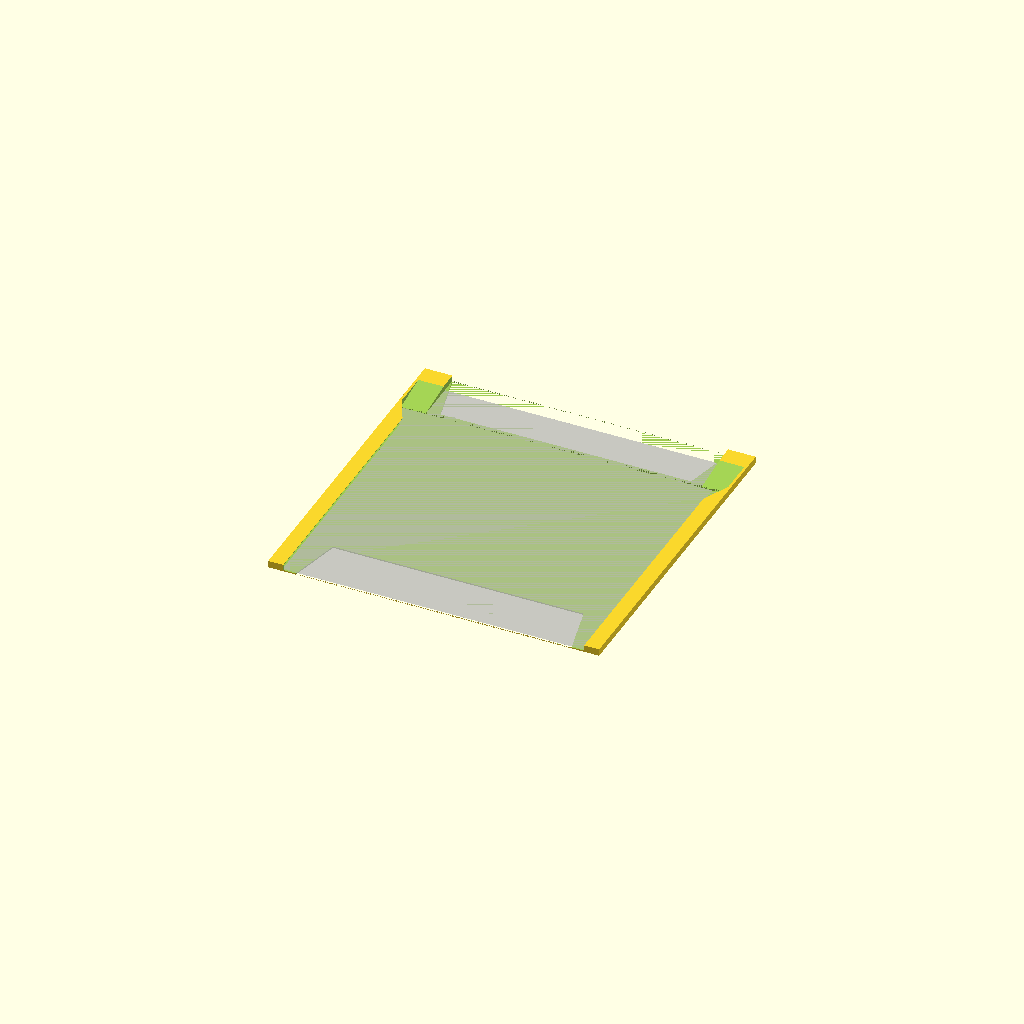
Cell 1: rendered with the file's own defaults.
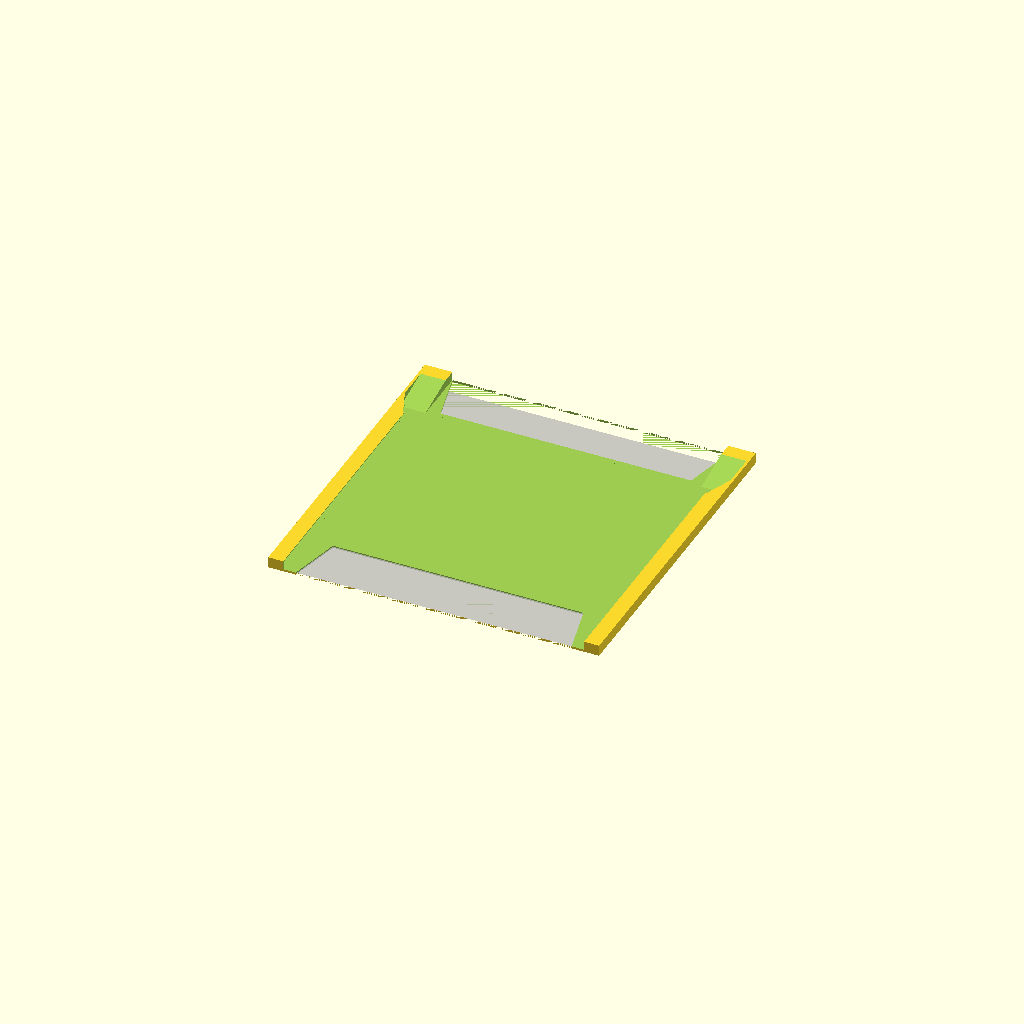
Cell 2 — print_layer_height set to 0.4, the other parameters unchanged.
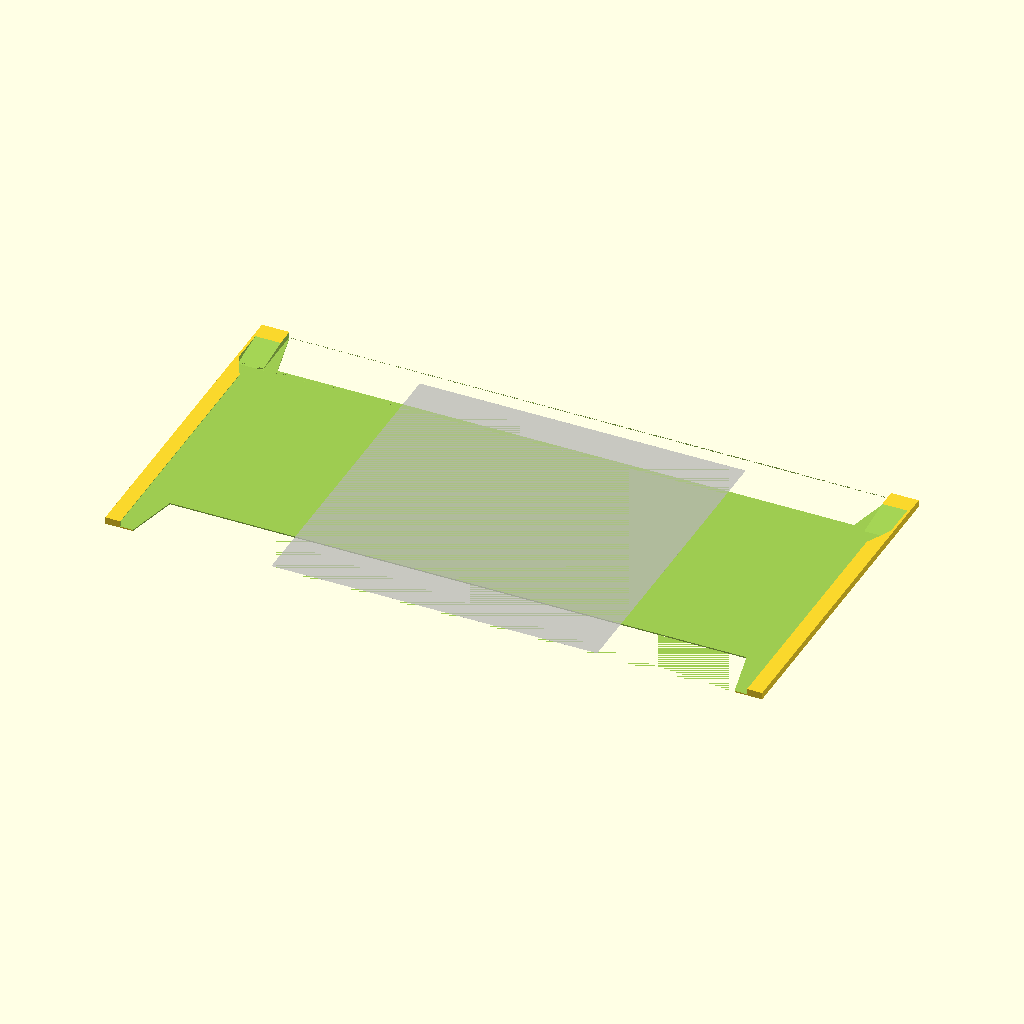
Cell 3 — businesscard_width set to 260, the other parameters unchanged.
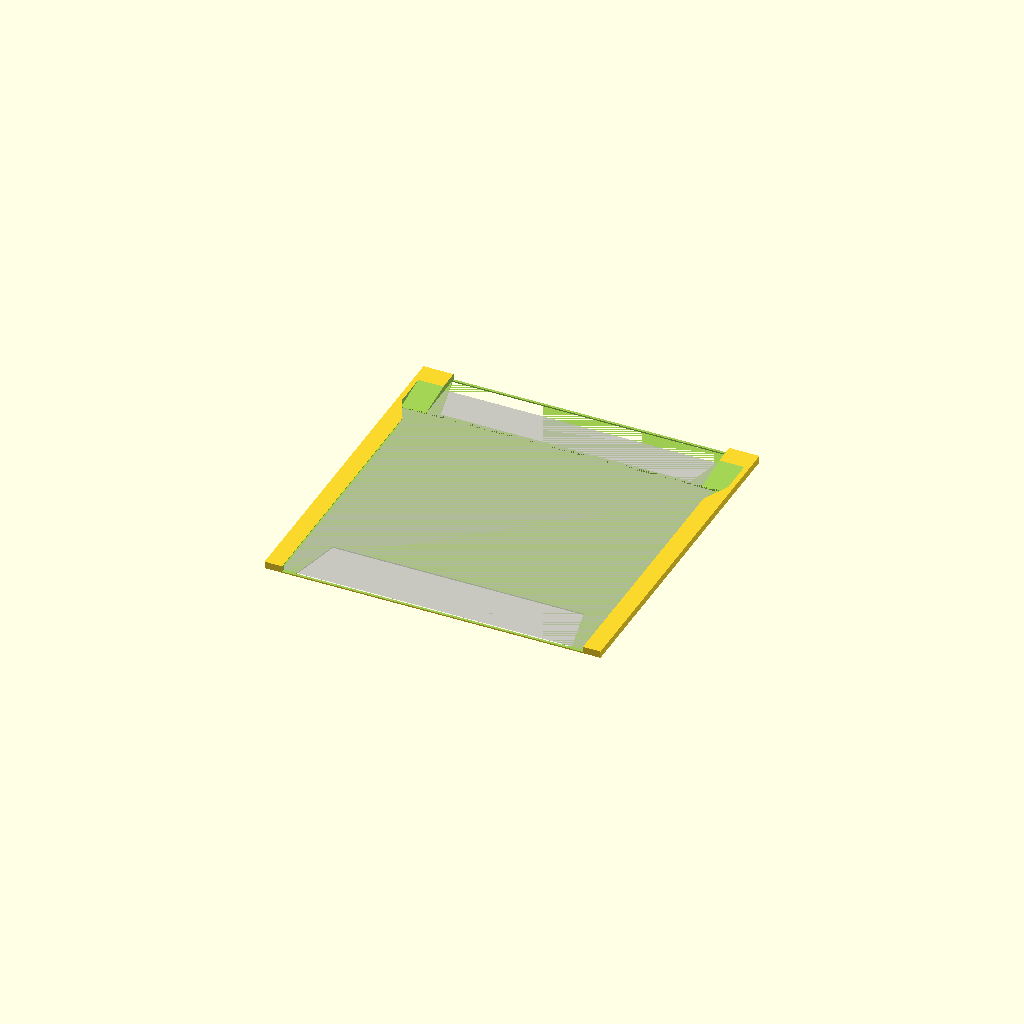
Cell 4 — wall_spacing set to 4, the other parameters unchanged.
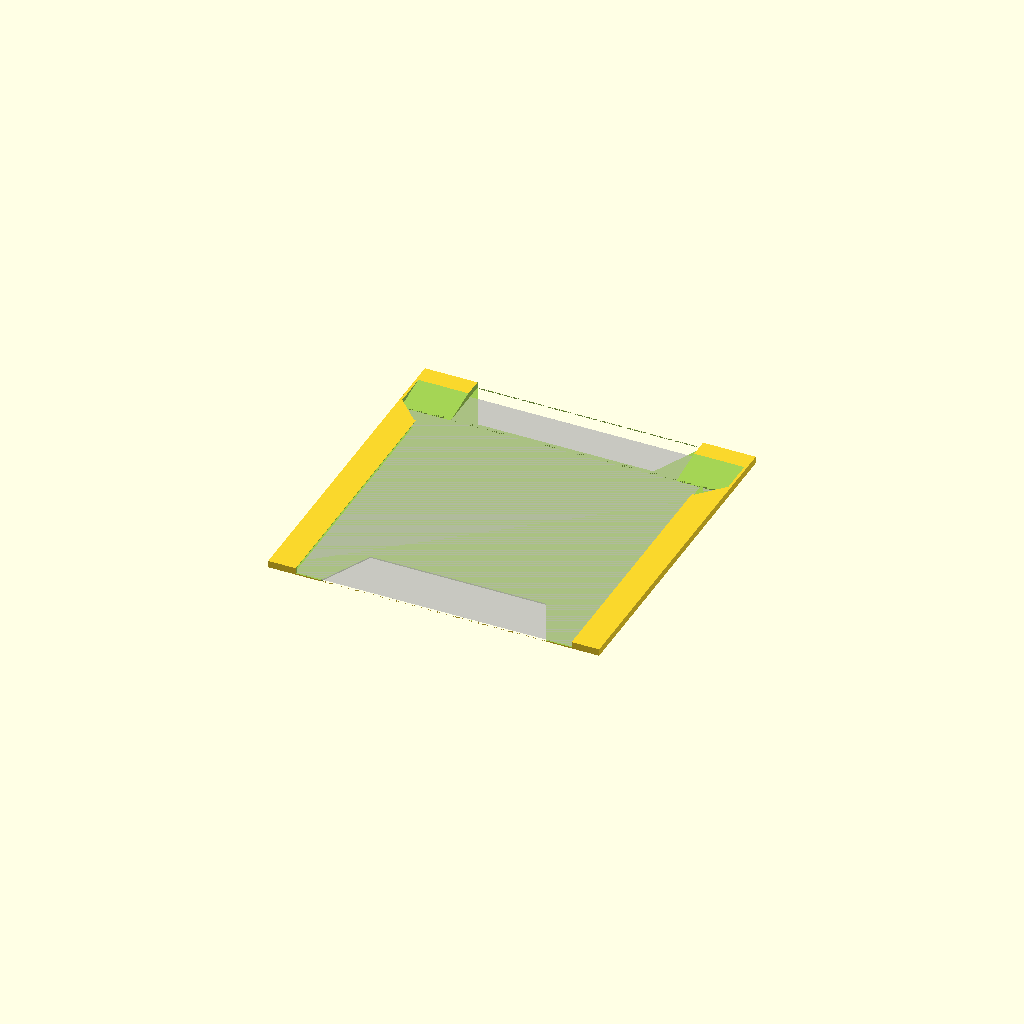
Cell 5: wall_card_grip = 20 (everything else at default).
All cells are drawn from one camera (rotation 55°, 0°, 25°, orthographic, colour scheme Cornfield), so only the parameter changes between them.
OpenSCAD source file WallMountedGameboyPhotoFrame/WallMountedGameboyPhotoFrame_127mmx127mm_RevB.scad:
// Wall Mounted Single Card Holder For 13cm square photos for gameboy gallery (Derived from business card wall mount source)
// By Brian Khuu 2022-04-10
// Note: Adjusted to have enough space for command strips (2cmm on each side)

print_layer_height = 0.2;

// Businesscard
// Default values based on https://www.mbe.com.au/what-is-the-standard-business-card-size-in-australia/
businesscard_width = 130; // 127mm plus some tolerance (+3 tolerance)
businesscard_height = 127 + 5; // 127mm (+5 for clearer indication that it's frame?)
businesscard_thickness = 1.0;

// Holder
wall_spacing = 2;
wall_card_grip = 10;
wall_x_count = 1; //2
wall_y_count = 1; //3

fingerGrip = 20;

// Calc
wall_base = print_layer_height*2+0.1;
wall_top = print_layer_height*6+0.1;
wall_height = wall_base + businesscard_thickness + wall_top;

translate([0,-3,0.5])%cube([130,127,0.01], center=true);

module cardholder(reducePlastic=false)
{
    if (0)
    translate([0,0,wall_base+businesscard_thickness])
        rotate([2,0,0])
        %cube([130, 130, 0.1], center = true);

    difference()
    {
        translate([0,0,wall_height/2])
            cube([businesscard_width+wall_spacing, businesscard_height+wall_spacing, wall_height], center = true);

        // Card Slide
        translate([0,0,wall_base])
        translate([0,0,businesscard_thickness/2])
        {
            // Upper
            hull()
            {
                translate([0,businesscard_height/2,businesscard_thickness*3 + wall_top])
                    cube([businesscard_width, 0.01, businesscard_thickness*3], center = true);
                translate([0,businesscard_height/3,0])
                    cube([businesscard_width, 0.01, businesscard_thickness], center = true);
            }
            // Lower
            hull()
            {
                translate([0,businesscard_height/3,0])
                    cube([businesscard_width, 0.01, businesscard_thickness], center = true);
                translate([0,-businesscard_height/2,0])
                    cube([businesscard_width, 0.01, businesscard_thickness], center = true);
            }
        }

        // Grip
        if (1)
        translate([0,0,wall_height/2-0.01])
            union()
            {
                hull()
                {
                    translate([0,businesscard_height/2+1,0])
                    cube([businesscard_width-wall_card_grip*2, 0.01, wall_height], center = true);

                    translate([0,businesscard_height/2-fingerGrip,0])
                    cube([businesscard_width-wall_card_grip*3, 0.01, wall_height], center = true);
                }
                hull()
                {
                    translate([0,-businesscard_height/2-1,0])
                    cube([businesscard_width-wall_card_grip*2, 0.01, wall_height], center = true);

                    translate([0,-businesscard_height/2+fingerGrip,0])
                    cube([businesscard_width-wall_card_grip*3, 0.01, wall_height], center = true);
                }
            }
        translate([0,0,wall_height/2+wall_base])
            hull()
            {
                translate([0,businesscard_height,0])
                cube([businesscard_width-wall_card_grip*2, 0.01, wall_height], center = true);

                translate([0,businesscard_height/3,0])
                cube([businesscard_width-wall_card_grip*2, 0.01, wall_height], center = true);
            }
        translate([0,0,wall_height/2+wall_base])
            hull()
            {
                translate([0,businesscard_height/3,0])
                cube([businesscard_width-wall_card_grip, 0.01, wall_height], center = true);
                translate([0,-businesscard_height,0])
                cube([businesscard_width-wall_card_grip, 0.01, wall_height], center = true);
            }

        // Reduce Plastic
        if (reducePlastic)
        translate([0,0,wall_base+businesscard_thickness/2+0.5])
        {
            //cube([businesscard_width-40,businesscard_height-30, wall_height+1], center=true);
            cube([businesscard_width-40,businesscard_height-40, wall_height+1], center=true);
        }
        
        
        // Slope
        translate([0,0,wall_base+businesscard_thickness])
        union()
        {
            // Lower
            hull()
            {
                translate([0,0,wall_top-print_layer_height])
                    hull()
                    {
                        translate([0,businesscard_height/4,0])
                            cube([businesscard_width-wall_card_grip, 0.01, 0.01], center = true);
                        translate([0,-businesscard_height/2,0])
                            cube([businesscard_width-wall_card_grip, 0.01, 0.01], center = true);
                    }
                hull()
                {
                    translate([0,businesscard_height/4,0])
                        cube([businesscard_width, 0.01, 0.01], center = true);
                    translate([0,-businesscard_height/2,0])
                        cube([businesscard_width, 0.01, 0.01], center = true);
                }
            }
            
            // Upper
            hull()
            {
                translate([0,0,wall_top-print_layer_height])
                hull()
                {
                    translate([0,businesscard_height/2,businesscard_thickness + wall_top])
                        cube([businesscard_width, 0.01, 0.01], center = true);
                    translate([0,businesscard_height/4,0])
                        cube([businesscard_width-wall_card_grip, 0.01, 0.01], center = true);
                }
                hull()
                {
                    translate([0,businesscard_height/2,businesscard_thickness + wall_top])
                        cube([businesscard_width, 0.01, 0.01], center = true);
                    translate([0,businesscard_height/3,0])
                        cube([businesscard_width, 0.01, 0.01], center = true);
                    translate([0,businesscard_height/4,0])
                        cube([businesscard_width, 0.01, 0.01], center = true);
                }
            }
        }
    }
}

if (wall_x_count == 1 && wall_y_count == 1)
{
    cardholder(false);
}
else
{
    for (x = [1: 1 : wall_x_count])
        for (y = [1 : 1 : wall_y_count])
           translate([x*(businesscard_width+wall_spacing), y*(businesscard_height+wall_spacing), 0])
                cardholder(false);
}
Customizer parameters (derived from the source; name, type, default, range or options):
print_layer_height: number, default 0.2
businesscard_width: number, default 130
businesscard_thickness: number, default 1
wall_spacing: number, default 2
wall_card_grip: number, default 10
wall_x_count: number, default 1
wall_y_count: number, default 1
fingerGrip: number, default 20
